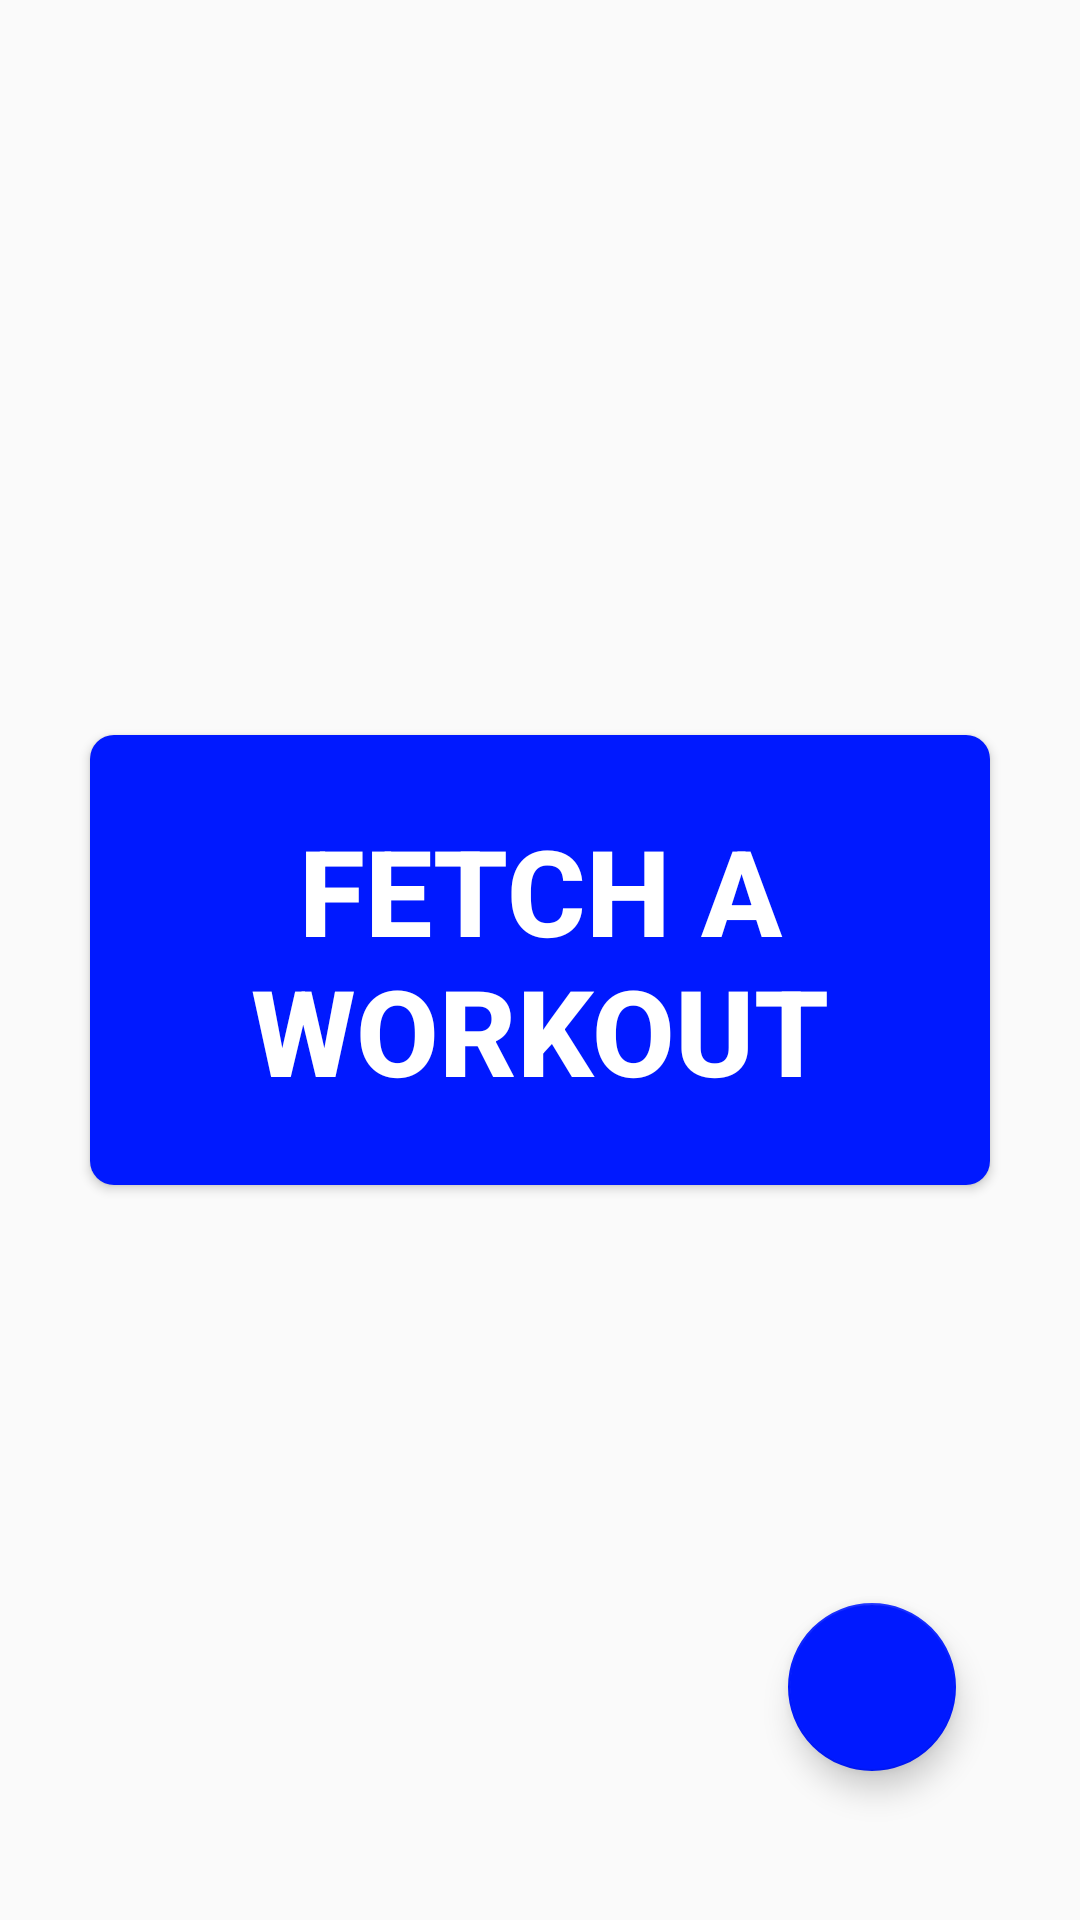

The Android layout XML behind this screen, and the referenced resources:
<!-- AndroidManifest.xml: application theme AppTheme -->
<!-- res/layout/fragment_fetch_workout.xml -->
<android.support.constraint.ConstraintLayout xmlns:android="http://schemas.android.com/apk/res/android"
    xmlns:app="http://schemas.android.com/apk/res-auto"
    android:id="@+id/fragment_fetch_workout"
    android:layout_width="match_parent"
    android:layout_height="match_parent"
    android:background="@color/background_grey">

    <Button
        android:id="@+id/fetchWorkoutButton"
        android:layout_width="300dp"
        android:layout_height="150dp"
        android:background="@drawable/button_background"
        android:text="@string/fetch_workout_button"
        android:textColor="@color/white"
        android:textSize="40sp"
        android:textStyle="bold"
        android:elevation="5dp"
        app:layout_constraintStart_toStartOf="parent"
        app:layout_constraintEnd_toEndOf="parent"
        app:layout_constraintTop_toTopOf="parent"
        app:layout_constraintBottom_toBottomOf="parent">
    </Button>

    <android.support.design.widget.FloatingActionButton
        android:id="@+id/fab"
        android:layout_width="wrap_content"
        android:layout_height="wrap_content"
        android:src="@drawable/fab_background"
        app:layout_constraintBottom_toBottomOf="parent"
        app:layout_constraintEnd_toEndOf="parent"
        app:layout_constraintHorizontal_bias="0.864"
        app:layout_constraintStart_toStartOf="parent"
        app:layout_constraintTop_toTopOf="parent"
        app:layout_constraintVertical_bias="0.915" />

</android.support.constraint.ConstraintLayout>
<!-- resources referenced by this layout -->
<resources>
  <color name="background_grey">#fafafa</color>
  <color name="white">#FFFFFF</color>
  <!-- drawable button_background (drawable) -->
  <?xml version="1.0" encoding="utf-8"?>
  <shape xmlns:android="http://schemas.android.com/apk/res/android" android:shape="rectangle">
      <solid android:color="@color/fb_blue" />
      <corners android:radius="8dp" />
  </shape>
  <!-- drawable fab_background (drawable) -->
  <layer-list xmlns:android="http://schemas.android.com/apk/res/android">
      <item>
          <shape android:shape="oval">
              <solid android:color="@color/colorAccent"/>
              <size android:width="45dp" android:height="45dp"/>
          </shape>
      </item>
  
      <item android:drawable="@drawable/ic_add" android:start="10dp" android:end="10dp" android:top="10dp" android:bottom="10dp" />
  
  </layer-list>
  <string name="fetch_workout_button">Fetch a workout</string>
  <style name="AppTheme" parent="Theme.AppCompat.Light.NoActionBar">
          <item name="colorPrimary">@color/colorPrimary</item>
          <item name="colorPrimaryDark">@color/colorPrimaryDark</item>
          <item name="colorAccent">@color/colorAccent</item>
          <item name="android:actionMenuTextColor">@color/subtitle_grey</item>
          <item name="android:actionButtonStyle">@color/subtitle_grey</item>
          <item name="android:textColorPrimary">@color/subtitle_grey</item>
          <item name="android:activatedBackgroundIndicator">?android:attr/selectableItemBackground</item>
      </style>
  <color name="fb_blue">#0019FF</color>
  <color name="colorAccent">#0019FF</color>
  <color name="colorPrimary">#0019FF</color>
  <color name="colorPrimaryDark">#0019FF</color>
  <color name="subtitle_grey">#89000000</color>
</resources>
